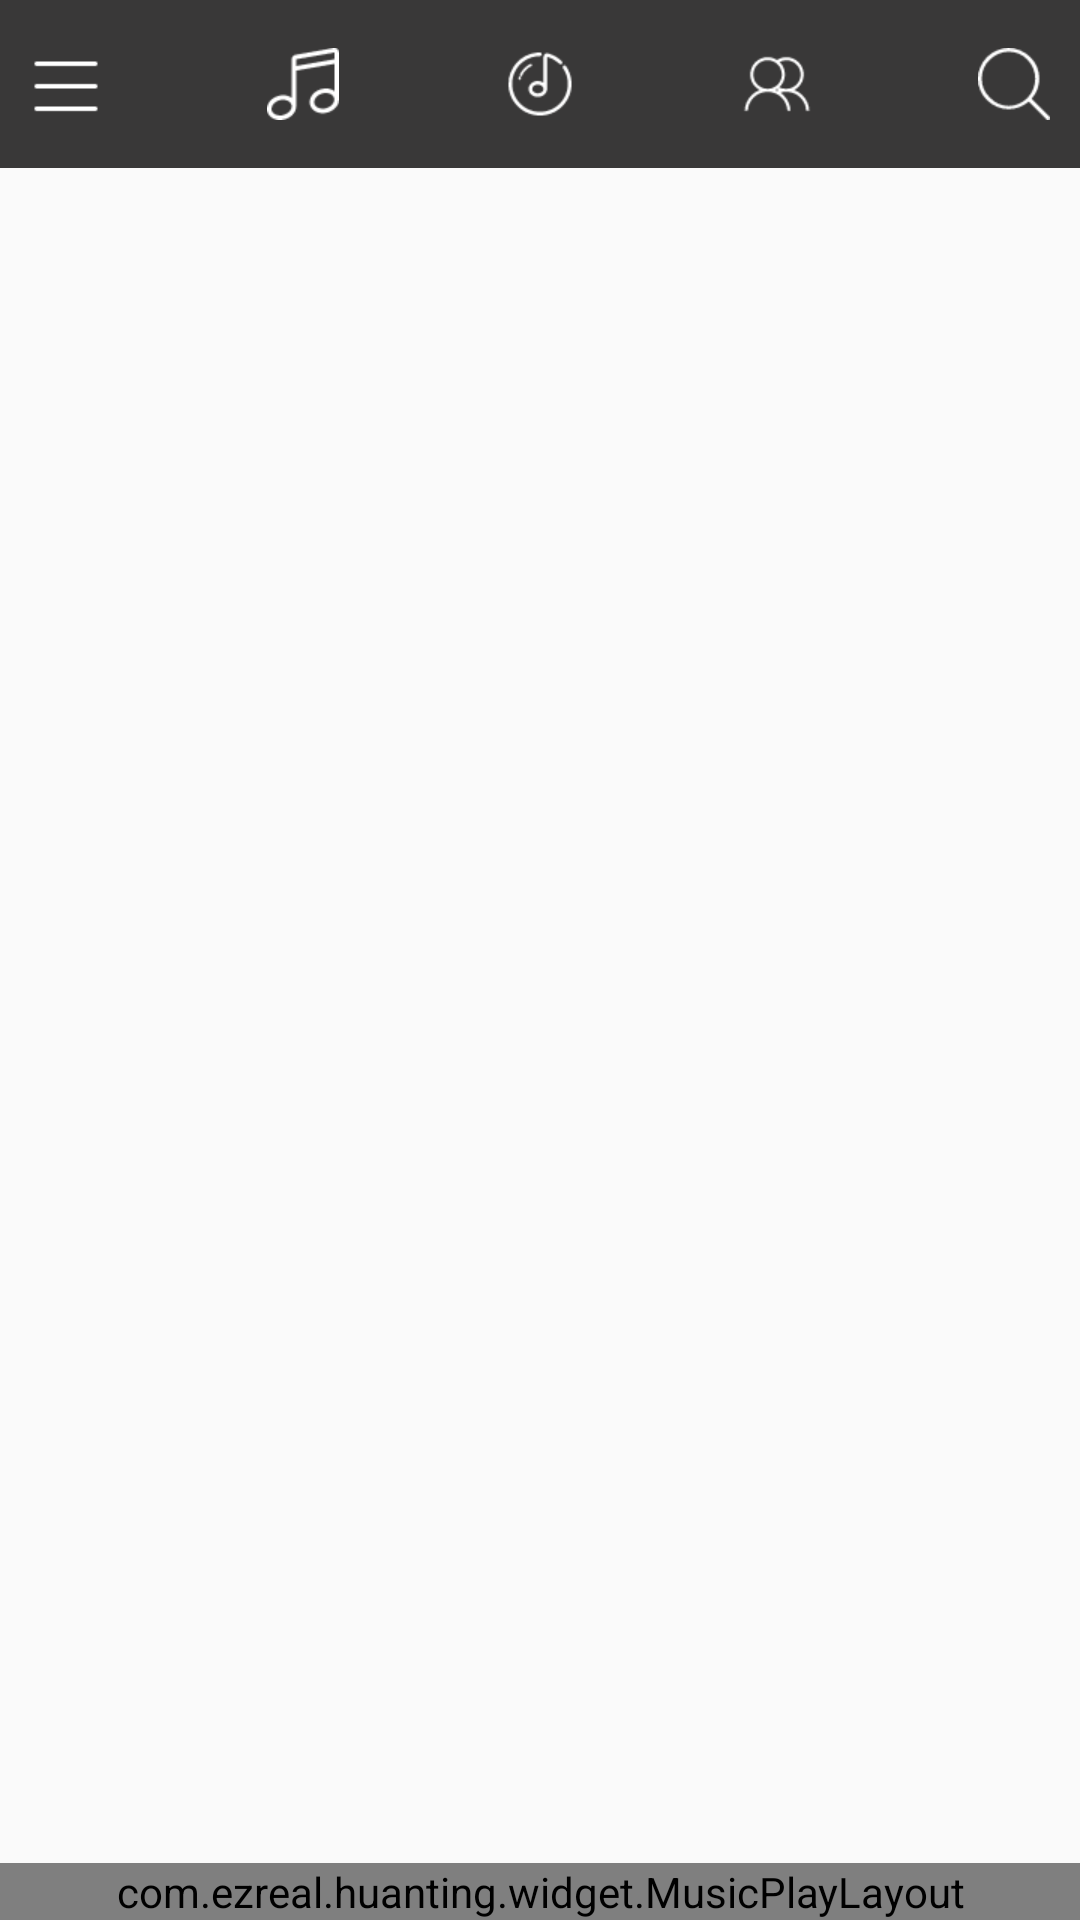

This screen was rendered from an Android layout file. Write that file and the resources it references.
<!-- AndroidManifest.xml: application theme AppTheme -->
<!-- res/layout/activity_main.xml -->
<?xml version="1.0" encoding="utf-8"?>
<android.support.v4.widget.DrawerLayout
    xmlns:android="http://schemas.android.com/apk/res/android"
    android:id="@+id/drawer_layout"
    android:layout_width="match_parent"
    android:layout_height="match_parent">

    
    <LinearLayout
        android:layout_width="match_parent"
        android:layout_height="match_parent"
        android:orientation="vertical">

        <include layout="@layout/layout_main_title"/>

        <FrameLayout
            android:id="@+id/mLayoutContent"
            android:layout_width="match_parent"
            android:layout_height="0dp"
            android:layout_weight="1"/>

        <com.ezreal.huanting.widget.MusicPlayLayout
            android:id="@+id/mLayoutPlay"
            android:layout_width="match_parent"
            android:layout_height="wrap_content"/>

    </LinearLayout>

    
    <FrameLayout
        android:id="@+id/mLayoutMenu"
        android:layout_width="240dp"
        android:layout_height="match_parent"
        android:layout_gravity="start"
        android:background="#fff"/>

</android.support.v4.widget.DrawerLayout>
<!-- res/layout/layout_main_title.xml (included above) -->
<?xml version="1.0" encoding="utf-8"?>
<LinearLayout
    xmlns:android="http://schemas.android.com/apk/res/android"
    android:layout_width="match_parent"
    android:layout_height="?attr/actionBarSize"
    android:background="@color/colorPrimary"
    android:paddingLeft="10dp"
    android:gravity="center_vertical"
    android:orientation="horizontal"
    android:paddingRight="10dp">

    <ImageView
        android:id="@+id/mIvMenu"
        android:layout_width="wrap_content"
        android:layout_height="wrap_content"
        android:src="@mipmap/menu"
        android:scaleType="centerCrop"/>

    <View
        android:layout_width="0dp"
        android:layout_height="match_parent"
        android:layout_weight="1"/>

    <ImageView
        android:id="@+id/mIvPersonalMusic"
        android:layout_width="wrap_content"
        android:layout_height="wrap_content"
        android:scaleType="centerCrop"
        android:src="@drawable/local_music_white"/>


    <View
        android:layout_width="0dp"
        android:layout_height="match_parent"
        android:layout_weight="1"/>

    <ImageView
        android:id="@+id/mIvOnlineMusic"
        android:layout_width="wrap_content"
        android:layout_height="wrap_content"
        android:scaleType="centerCrop"
        android:src="@drawable/online_music_white"/>

    <View
        android:layout_width="0dp"
        android:layout_height="match_parent"
        android:layout_weight="1"/>

    <ImageView
        android:id="@+id/mIvUser"
        android:layout_width="wrap_content"
        android:layout_height="wrap_content"
        android:scaleType="centerCrop"
        android:src="@drawable/main_people_white"/>

    <View
        android:layout_width="0dp"
        android:layout_height="match_parent"
        android:layout_weight="1"/>

    <ImageView
        android:id="@+id/mIvSearch"
        android:layout_width="wrap_content"
        android:layout_height="wrap_content"
        android:src="@mipmap/search"
        android:scaleType="centerCrop"/>

</LinearLayout>
<!-- resources referenced by this layout -->
<resources>
  <color name="colorPrimary">#393838</color>
  <!-- drawable local_music_white: png bitmap (drawable-xhdpi, 991 bytes) -->
  <!-- drawable main_people_white: png bitmap (drawable-xhdpi, 1135 bytes) -->
  <!-- drawable online_music_white: png bitmap (drawable-xhdpi, 1260 bytes) -->
  <!-- mipmap menu: png bitmap (mipmap-xhdpi, 253 bytes) -->
  <!-- mipmap search: png bitmap (mipmap-xhdpi, 1005 bytes) -->
  <style name="AppTheme" parent="Theme.AppCompat.Light.NoActionBar">
          
          <item name="colorPrimary">@color/colorPrimary</item>
          <item name="colorPrimaryDark">@color/colorPrimaryDark</item>
          <item name="colorAccent">@color/colorAccent</item>
      </style>
  <color name="colorPrimaryDark">#393838</color>
  <color name="colorAccent">#FFFFFF</color>
</resources>
